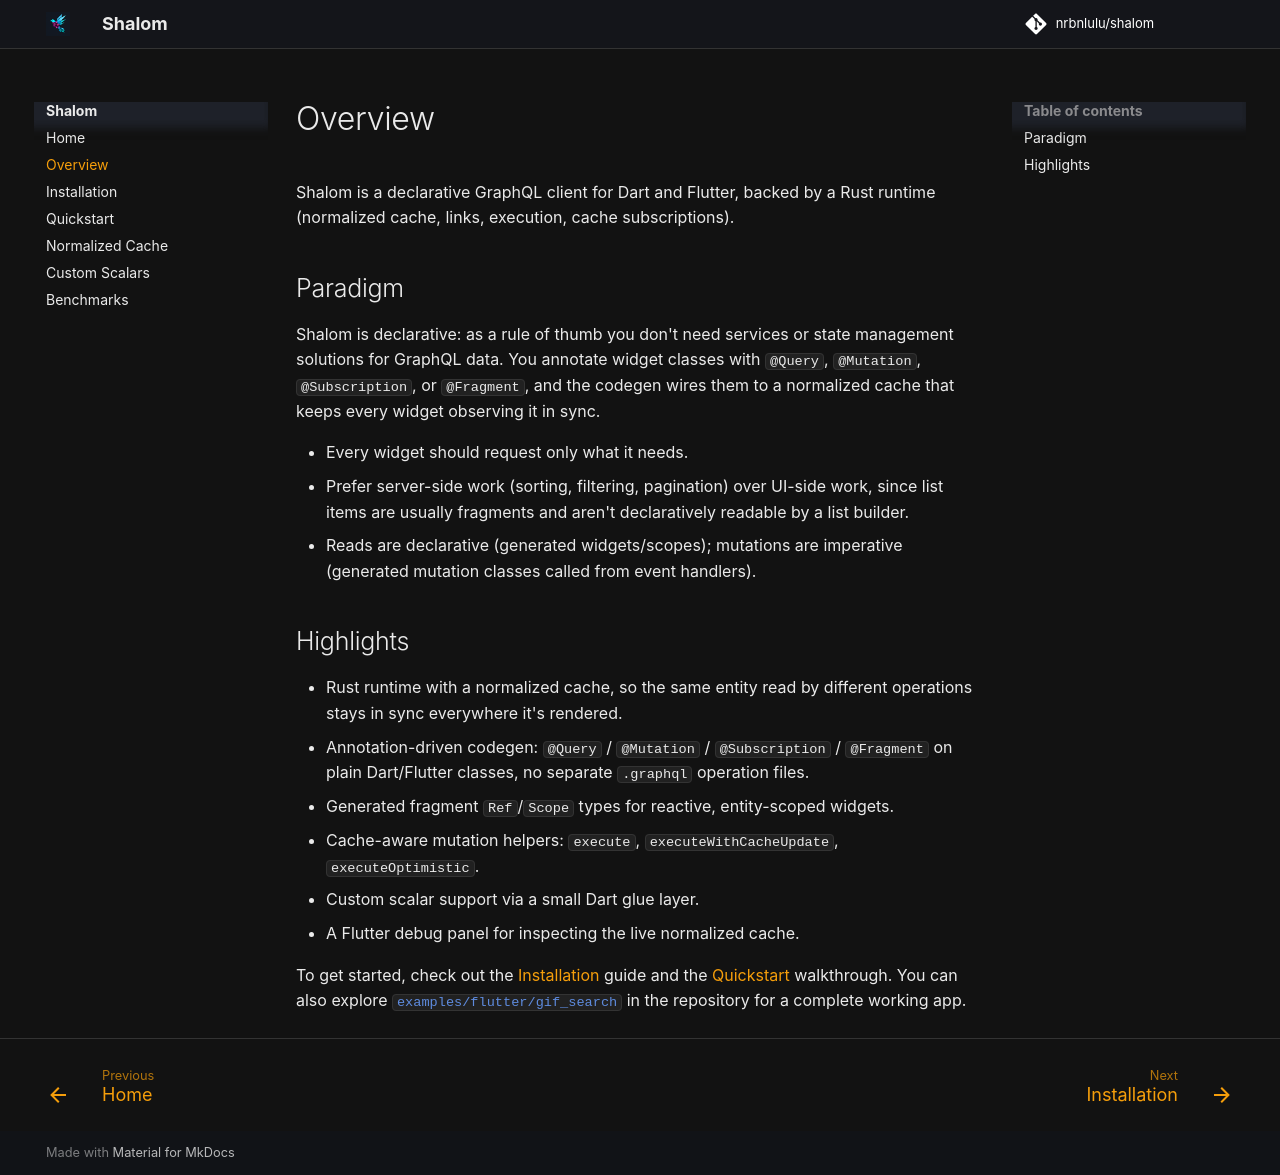

repository: nrbnlulu/shalom · page: overview/index.html · generator: mkdocs

# Overview

Shalom is a declarative GraphQL client for Dart and Flutter, backed by a Rust
runtime (normalized cache, links, execution, cache subscriptions).

## Paradigm

Shalom is declarative: as a rule of thumb you don't need services or state
management solutions for GraphQL data. You annotate widget classes with
`@Query`, `@Mutation`, `@Subscription`, or `@Fragment`, and the codegen wires
them to a normalized cache that keeps every widget observing it in sync.

- Every widget should request only what it needs.
- Prefer server-side work (sorting, filtering, pagination) over UI-side work,
  since list items are usually fragments and aren't declaratively readable by
  a list builder.
- Reads are declarative (generated widgets/scopes); mutations are imperative
  (generated mutation classes called from event handlers).

## Highlights

- Rust runtime with a normalized cache, so the same entity read by different
  operations stays in sync everywhere it's rendered.
- Annotation-driven codegen: `@Query` / `@Mutation` / `@Subscription` / `@Fragment`
  on plain Dart/Flutter classes, no separate `.graphql` operation files.
- Generated fragment `Ref`/`Scope` types for reactive, entity-scoped widgets.
- Cache-aware mutation helpers: `execute`, `executeWithCacheUpdate`,
  `executeOptimistic`.
- Custom scalar support via a small Dart glue layer.
- A Flutter debug panel for inspecting the live normalized cache.

To get started, check out the [Installation](installation.md) guide and the [Quickstart](quickstart.md) walkthrough. You can also explore <a href="https://github.com/nrbnlulu/shalom/tree/main/examples/flutter/gif_search" target="_blank" rel="noopener noreferrer"><code>examples/flutter/gif_search</code></a> in the repository for a complete working app.
